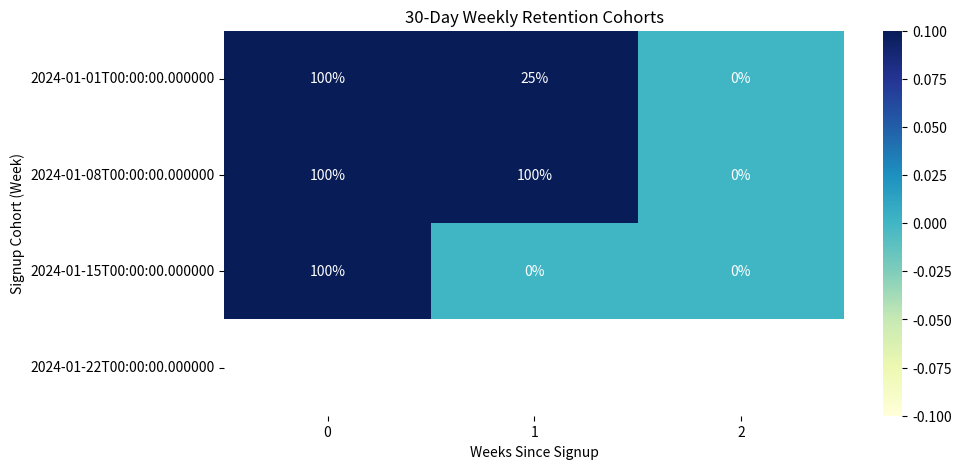

Write the Python code that produced this figure.
import pandas as pd
import numpy as np
import matplotlib.pyplot as plt

# Step 1: Simulated user signup and activity data
data = {
    'user_id': range(1, 11),
    'signup_date': pd.to_datetime([
        '2024-01-01', '2024-01-01', '2024-01-01', '2024-01-02', '2024-01-02',
        '2024-01-08', '2024-01-08', '2024-01-15', '2024-01-22', '2024-01-22'
    ]),
    'last_active_date': pd.to_datetime([
        '2024-01-01', '2024-01-02', '2024-01-04', '2024-01-03', '2024-01-10',
        '2024-01-08', '2024-01-15', '2024-01-17', '2024-01-30', '2024-02-10'
    ])
}

df = pd.DataFrame(data)

# Step 2: Create cohort group (based on signup week)
df['cohort_week'] = df['signup_date'].dt.to_period('W').apply(lambda r: r.start_time)
df['activity_week'] = df['last_active_date'].dt.to_period('W').apply(lambda r: r.start_time)

# Step 3: Calculate number of weeks between signup and last activity
df['weeks_since_signup'] = ((df['activity_week'] - df['cohort_week']) / np.timedelta64(1, 'W')).astype(int)

# Step 4: Create Retention Table
retention = df.pivot_table(index='cohort_week',
                           columns='weeks_since_signup',
                           values='user_id',
                           aggfunc='count')

retention.fillna(0, inplace=True)

# Step 5: Convert to retention rate
retention_rate = retention.div(retention[0], axis=0)

# Step 6: Display heatmap
import seaborn as sns
plt.figure(figsize=(10, 5))
sns.heatmap(retention_rate, annot=True, fmt=".0%", cmap="YlGnBu")
plt.title('30-Day Weekly Retention Cohorts')
plt.ylabel('Signup Cohort (Week)')
plt.xlabel('Weeks Since Signup')
plt.show()
